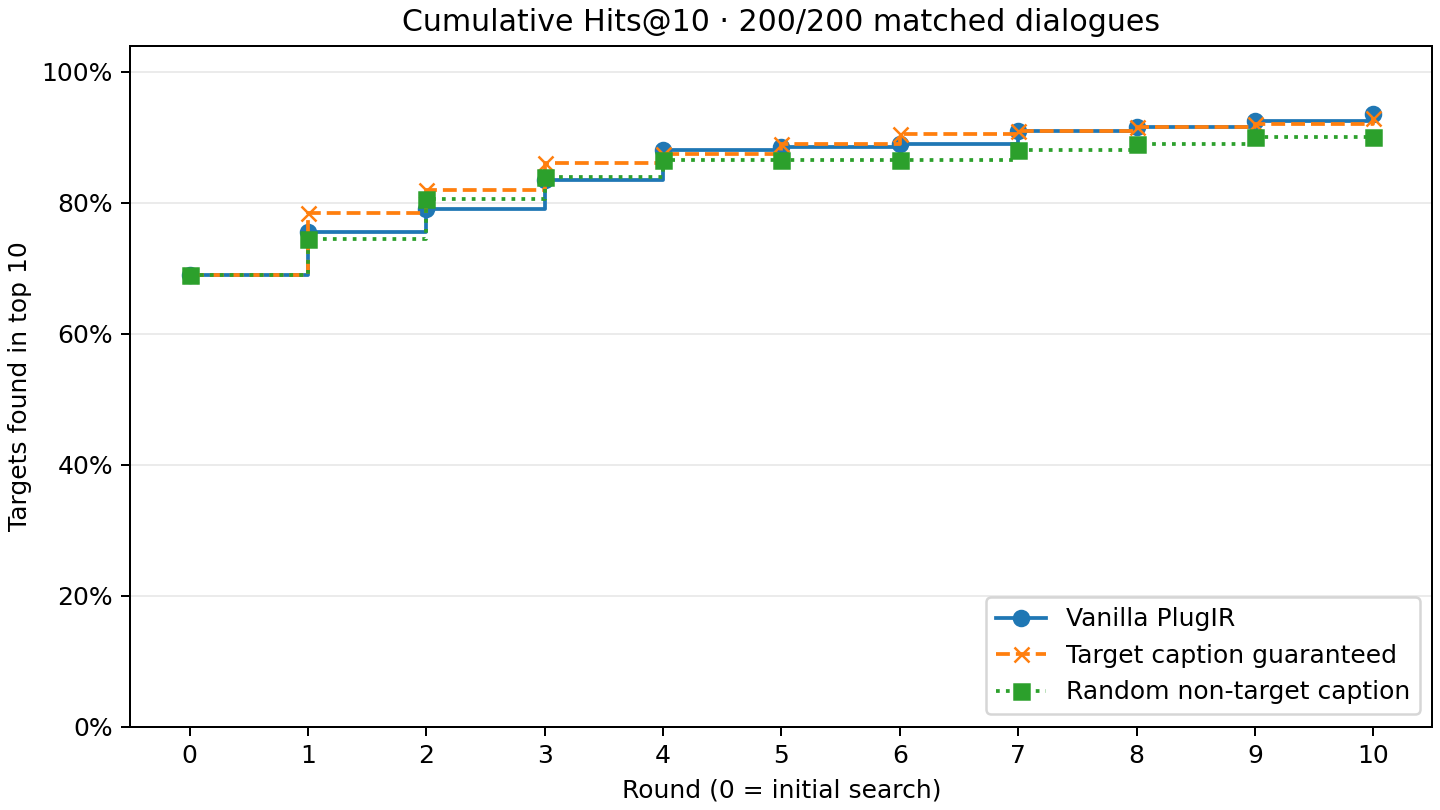

Values plotted in this chart, from the file beside it:
method, round, matched_dialogues, cumulative_hits, hits_at_10_pct
vanilla, 0, 200, 138, 69.0
vanilla, 1, 200, 151, 75.5
vanilla, 2, 200, 158, 79.0
vanilla, 3, 200, 167, 83.5
vanilla, 4, 200, 176, 88.0
vanilla, 5, 200, 177, 88.5
vanilla, 6, 200, 178, 89.0
vanilla, 7, 200, 182, 91.0
vanilla, 8, 200, 183, 91.5
vanilla, 9, 200, 185, 92.5
vanilla, 10, 200, 187, 93.5
target_caption, 0, 200, 138, 69.0
target_caption, 1, 200, 157, 78.5
target_caption, 2, 200, 164, 82.0
target_caption, 3, 200, 172, 86.0
target_caption, 4, 200, 175, 87.5
target_caption, 5, 200, 178, 89.0
target_caption, 6, 200, 181, 90.5
target_caption, 7, 200, 182, 91.0
target_caption, 8, 200, 183, 91.5
target_caption, 9, 200, 184, 92.0
target_caption, 10, 200, 186, 93.0
random_caption_swap, 0, 200, 138, 69.0
random_caption_swap, 1, 200, 149, 74.5
random_caption_swap, 2, 200, 161, 80.5
random_caption_swap, 3, 200, 168, 84.0
random_caption_swap, 4, 200, 173, 86.5
random_caption_swap, 5, 200, 173, 86.5
random_caption_swap, 6, 200, 173, 86.5
random_caption_swap, 7, 200, 176, 88.0
random_caption_swap, 8, 200, 178, 89.0
random_caption_swap, 9, 200, 180, 90.0
random_caption_swap, 10, 200, 180, 90.0
